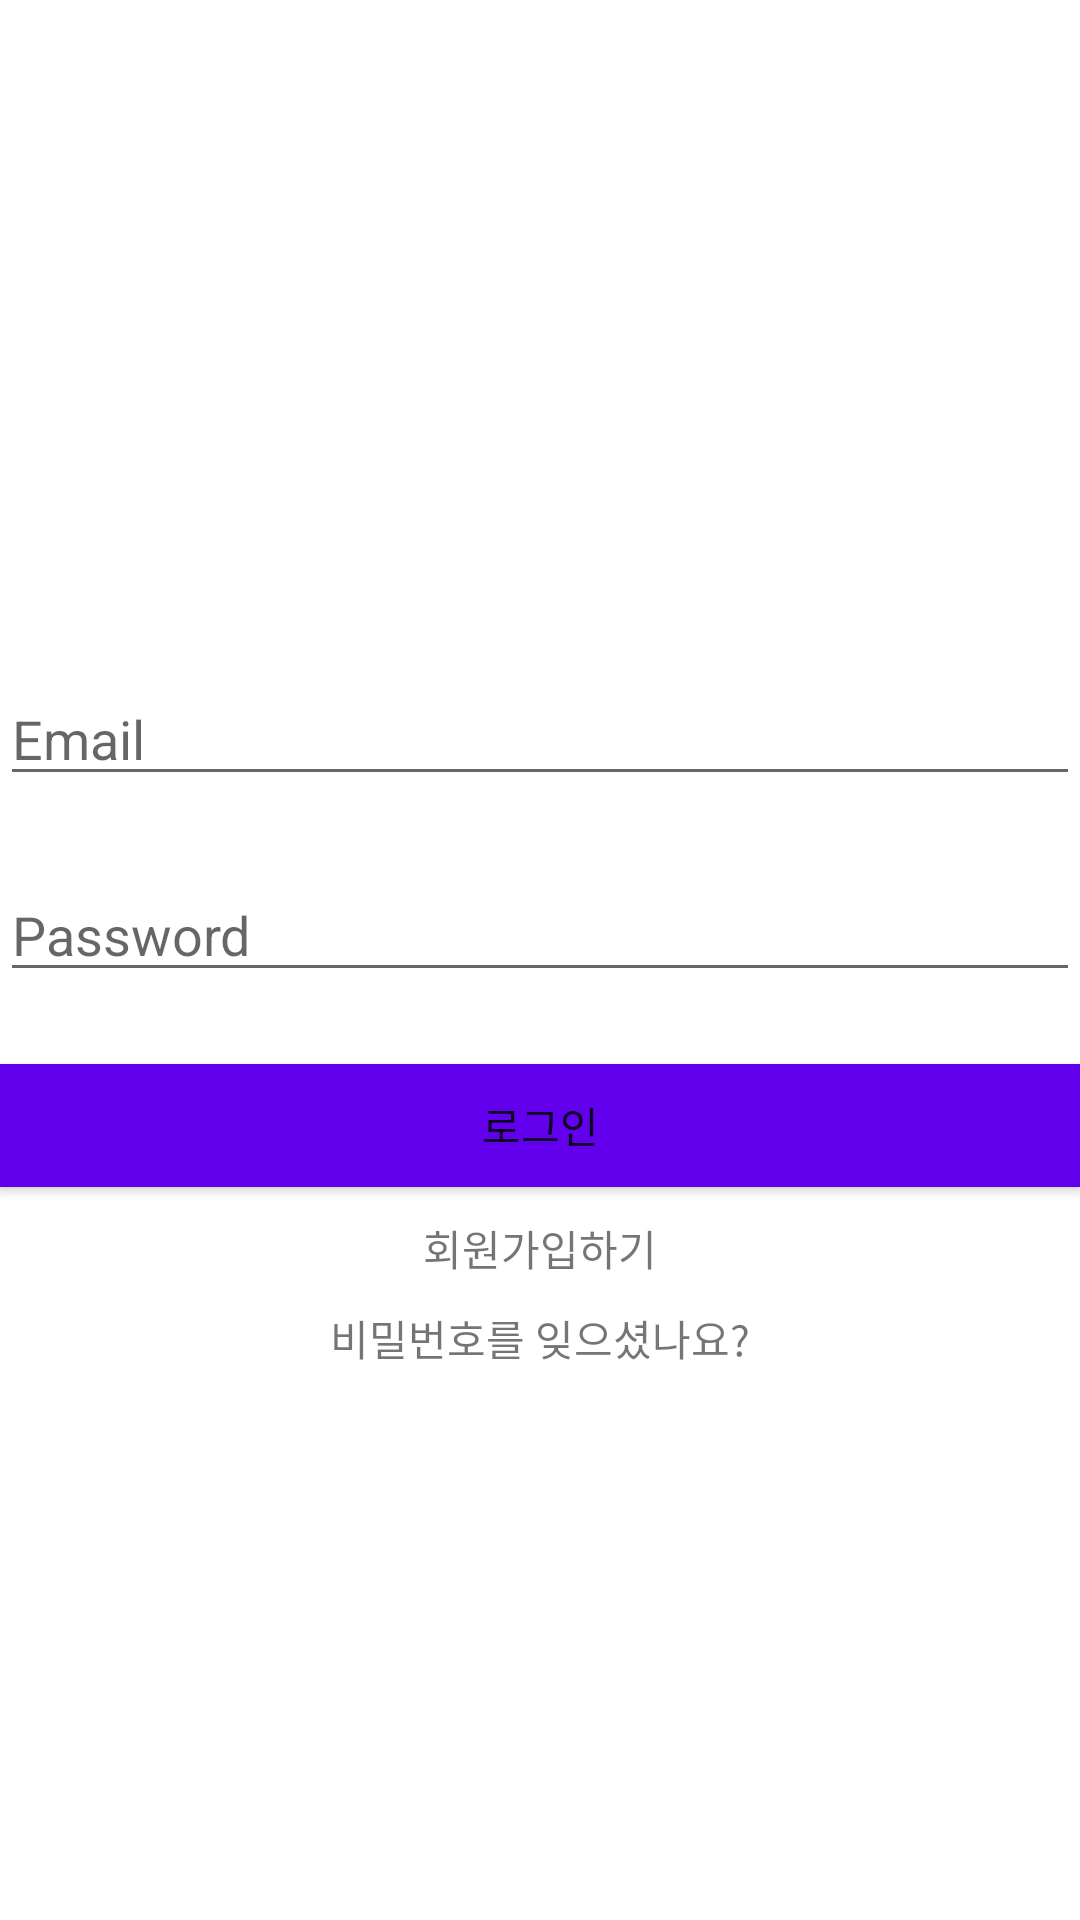

Produce the Android XML layout that renders to this screen, including the resource entries it uses.
<!-- AndroidManifest.xml: application theme AppTheme -->
<!-- res/layout/activity_login.xml -->
<?xml version="1.0" encoding="utf-8"?>
<LinearLayout xmlns:android="http://schemas.android.com/apk/res/android"
    android:layout_width="match_parent"
    android:layout_height="match_parent"
    android:background="#FFFFFF"
    android:padding="0dp">

    <LinearLayout xmlns:android="http://schemas.android.com/apk/res/android"
        android:layout_width="match_parent"
        android:layout_height="match_parent"
        android:orientation="vertical">

        <ImageView
            android:layout_width="304dp"
            android:layout_height="150dp"
            android:layout_gravity="center_horizontal"
            android:layout_marginBottom="34dp"
            android:layout_marginTop="40dp"
            android:src="@drawable/logo" />

        
        <EditText
            android:id="@+id/input_email"
            android:layout_width="match_parent"
            android:layout_height="wrap_content"
            android:hint="Email"
            android:inputType="textEmailAddress" />

        
        <EditText
            android:id="@+id/input_password"
            android:layout_width="match_parent"
            android:layout_height="wrap_content"
            android:layout_marginBottom="24dp"
            android:layout_marginTop="24dp"
            android:hint="Password"
            android:inputType="textPassword" />

        <Button
            android:id="@+id/btn_login"
            android:layout_width="fill_parent"
            android:layout_height="41dp"
            android:layout_marginBottom="10dp"
            android:layout_marginTop="0dp"
            android:background="@color/colorPrimary"
            android:text="로그인" />

        <TextView
            android:id="@+id/et_signin"
            android:layout_width="match_parent"
            android:layout_height="30dp"
            android:clickable="true"
            android:gravity="center_horizontal"
            android:text="회원가입하기" />

        <TextView
            android:id="@+id/find_password"
            android:layout_width="match_parent"
            android:layout_height="30dp"
            android:clickable="true"
            android:gravity="center_horizontal"
            android:text="비밀번호를 잊으셨나요?" />


    </LinearLayout>


</LinearLayout>
<!-- resources referenced by this layout -->
<resources>
  <style name="AppTheme" parent="Theme.AppCompat.Light.DarkActionBar">
  
      </style>
  <!-- not gathered from this repository: default colours our renderer supplied (Android Studio template values) -->
  <color name="colorPrimary">#FF6200EE</color>
</resources>
